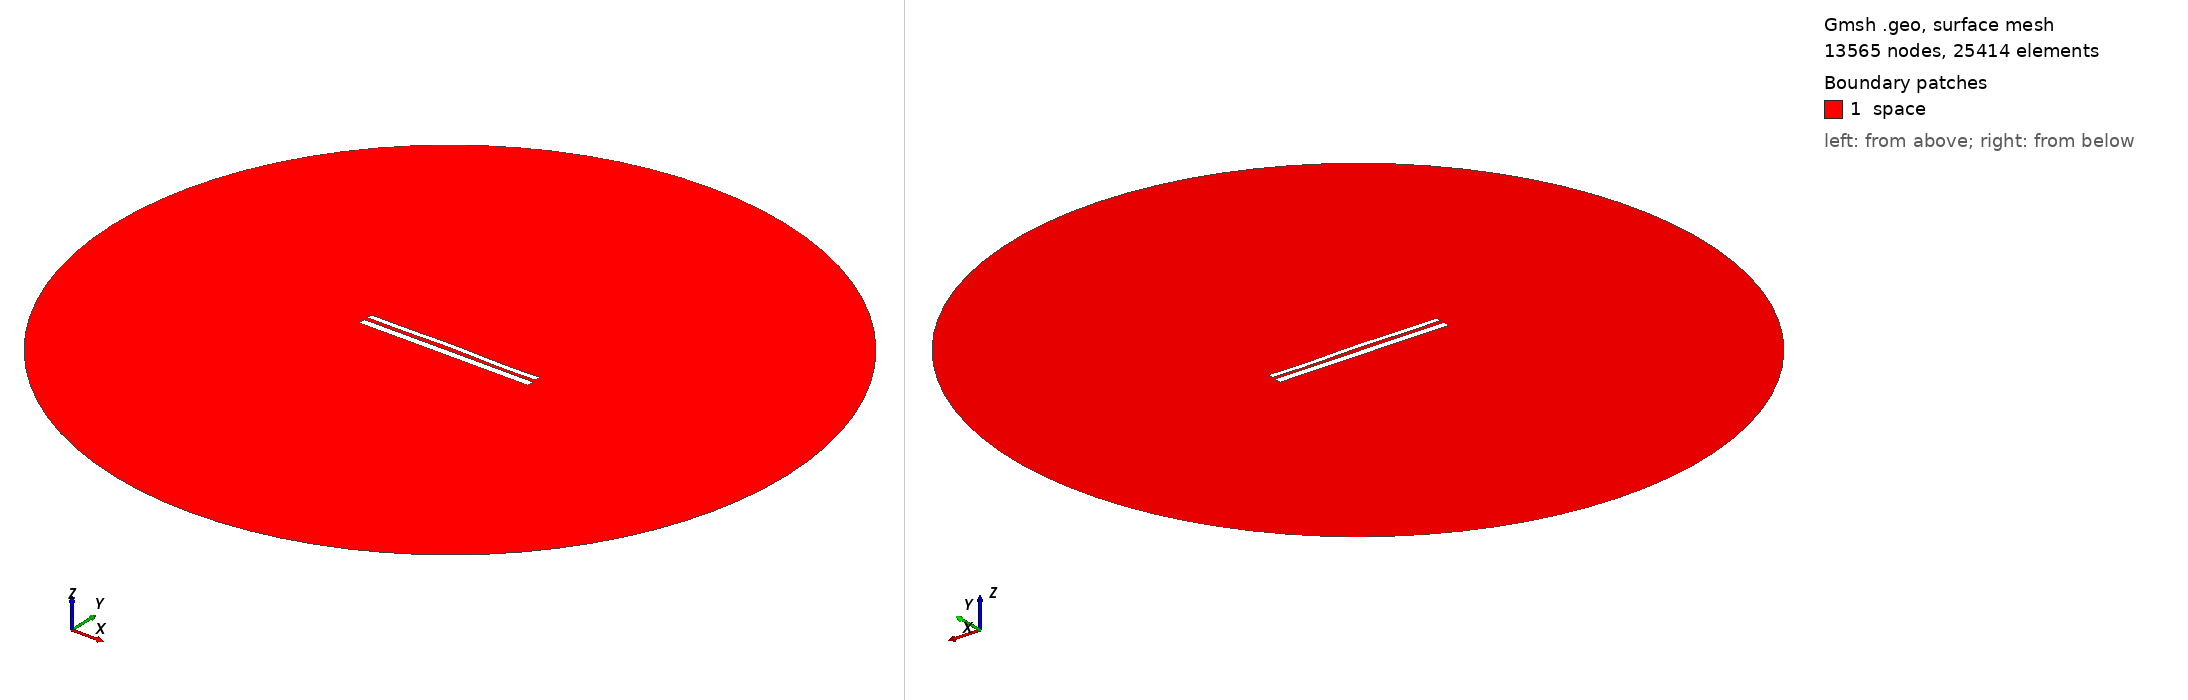

Gmsh geometry script, surface-meshed: 13565 nodes, 25414 surface elements. Boundary patches (legend numbers): 1 space. Left view from above one corner, right view from below the opposite corner. Legend entries are the model's physical surfaces. The drawing asked Gmsh for element sizes between 1% and 20% of the model's largest extent; the script's own settings can give other sizes.

=== 10741.geo (drawn) ===
//---------------------------------------
// Geometry kernel
//---------------------------------------

SetFactory("OpenCASCADE");



//---------------------------------------
// Parameters of the geometry
//---------------------------------------

// Overetch of the upper plate
overetch = 0.375;

// Distance between the plates
distance = 2.0;

// Discretization over the x axis (for the deformation)
nx = 50; 

// Length of the plate
L = 100 - overetch; 

// Number of modes
n = 4; 

// 1st mode coefficient
coeff(1) = -0.15;
beta(1) = 0.596864 * 3.1415926535 / L;

// 2nd mode coefficient
coeff(2) = 0.15;
beta(2) = 1.49418 * 3.1415926535 / L;

// 3rd mode coefficient
coeff(3) = 0.07499999999999998;
beta(3) = 2.50025 * 3.1415926535 / L;

// 4th mode coefficient
coeff(4) = -0.15;
beta(4) = 3.49999 * 3.1415926535 / L;



//---------------------------------------
// Upper plate (deformed rectangle)
//---------------------------------------

// Coordiantes of the upper plate
xmin = -50;
xmax = 50 - overetch;

// Height of the upper plate
yheight = 4 - 2 * overetch;

// Indexes of the points
UpperID[] = {};
LowerID[] = {};
LeftID[] = {};
RightID[] = {};

// Point index
p = 1;

// Horizontal edges
For i In {1:nx}
    x = xmin + (i-1)*(xmax - xmin)/(nx-1);

    y_bottom = distance / 2 + overetch;
    For j In {1:n}
        C = (Cosh(beta(j)*L) + Cos(beta(j)*L)) / (Sinh(beta(j)*L) + Sin(beta(j)*L));
        y_bottom  = y_bottom + coeff(j) * (Cosh(beta(j)*(x+50)) - Cos(beta(j)*(x+50)) - C * (Sinh(beta(j)*(x+50)) - Sin(beta(j)*(x+50))));
    EndFor

    y_top = y_bottom + yheight;

    Point(p) = {x, y_top, 0, 1.0};
    UpperID[i] = p;
    p = p + 1;

    Point(p) = {x, y_bottom, 0, 1.0};
    LowerID[i] = p;
    p = p + 1;
EndFor

// Create point lists
UpperPts[] = {}; LowerPts[] = {};
For i In {1:nx}
  UpperPts[] += {UpperID[i]};
  LowerPts[] += {LowerID[i]};
EndFor

// Build splines
Spline(1) = {UpperPts[]};
Spline(2) = {LowerPts[]};
Line(3) = {LowerPts[nx-1], UpperPts[nx-1]};
Line(4) = {LowerPts[0], UpperPts[0]};

// Build the plane surface
Curve Loop(1) = {2, 3, -1, -4};
Plane Surface(1) = {1};



//---------------------------------------
// Lower plate (rectangle)
//---------------------------------------

// Vertices
Point(1001) = {-50, -1, 0, 1.0};
Point(1002) = { 50, -1, 0, 1.0};
Point(1003) = { 50,  -5, 0, 1.0};
Point(1004) = {-50,  -5, 0, 1.0};

// Edges
Line(5) = {1001, 1002};
Line(6) = {1002, 1003};
Line(7) = {1003, 1004};
Line(8) = {1004, 1001};

// Plane surface
Line Loop(2) = {5, 6, 7, 8};
Plane Surface(2) = {2}; 



//---------------------------------------
// Outer (fictious) boundary
//---------------------------------------

// Points
Point(1005) = {0, 0, 0};       // Center
Point(1006) = {200, 0, 0};     // Start point
Point(1007) = {0, 200, 0};     // 90 degrees
Point(1008) = {-200, 0, 0};    // 180 degrees
Point(1009) = {0, -200, 0};    // 270 degrees

// Circle arcs (each needs start, center, end)
Circle(9) = {1006, 1005, 1007};
Circle(10) = {1007, 1005, 1008};
Circle(11) = {1008, 1005, 1009};
Circle(12) = {1009, 1005, 1006};

// Plane surface for the entire domain
Curve Loop(3) = {9, 10, 11, 12};
Surface(3) = {3};

// Subtract the plates from the whole domain to obtain the actual domain where we want to solve the equations
BooleanDifference{ Surface{3}; Delete; }{ Surface{1}; Surface{2}; Delete; }




//---------------------------------------
// Transfinite Lines/Curves
//---------------------------------------

// Set the number of points on the boundaries
r = 7;

// Plates
Transfinite Curve {1, 2} = 50*r Using Progression 1;
Transfinite Curve {3, 4} = 2*r Using Progression 1;
Transfinite Line {5, 7} = 50*r Using Progression 1;
Transfinite Line {6, 8} = 2*r Using Progression 1;

// Outer boundary
Transfinite Line {9, 10, 11, 12} = 20 Using Progression 1;



//---------------------------------------
// Physical groups
//---------------------------------------                

// Physical curves (boundaries)
Physical Line("force_segment", 10) = {2};
Physical Line("upper_plate", 11) = {1, 3, 4};
Physical Line("lower_plate", 12) = {5, 6, 7, 8};
Physical Line("boundary", 20) = {9, 10, 11, 12};

// Physical Surfaces
Physical Surface("space", 30) = {3};



//---------------------------------------
// 6. Generate the Mesh
//---------------------------------------

// 2D mesh generation
Mesh 2;
